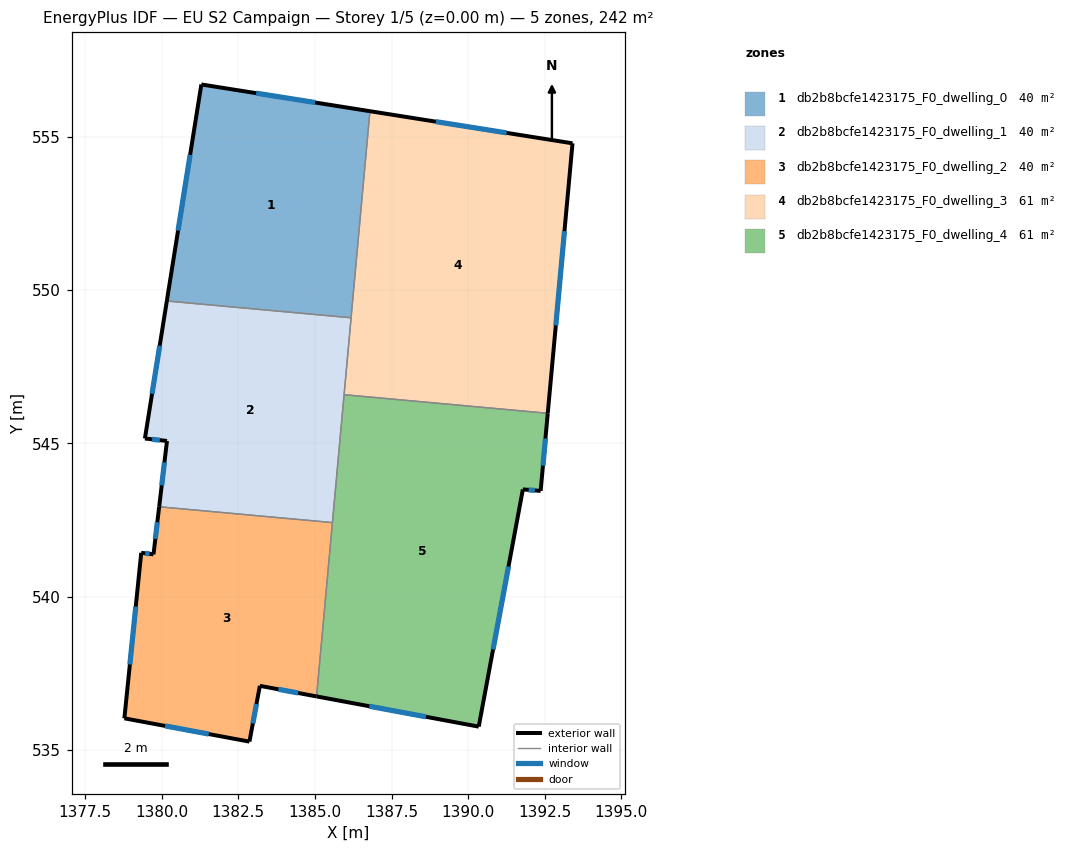
=== STOREY PLAN SPEC (per zone: floor XY polygon, exterior-wall plan segments, windows/doors) ===
zone 1: db2b8bcfe1423175_F0_dwelling_0  (40.3 m²)
  floor: (1386.80, 555.84) (1386.18, 549.10) (1380.17, 549.65) (1381.30, 556.71)
  exterior wall: (1381.30, 556.71) – (1380.17, 549.65)  [7.2 m]
    window: (1380.93, 554.41) – (1380.54, 551.95)  [2.6 m²]
  exterior wall: (1386.80, 555.84) – (1381.30, 556.71)  [5.6 m]
    window: (1385.01, 556.12) – (1383.08, 556.43)  [2.0 m²]
  interior walls: 2
zone 2: db2b8bcfe1423175_F0_dwelling_1  (40.3 m²)
  floor: (1386.18, 549.10) (1385.57, 542.42) (1379.92, 542.93) (1380.17, 545.08) (1379.45, 545.16) (1380.17, 549.65)
  exterior wall: (1380.17, 545.08) – (1379.92, 542.93)  [2.2 m]
    window: (1380.09, 544.38) – (1380.00, 543.63)  [0.8 m²]
  exterior wall: (1379.45, 545.16) – (1380.17, 545.08)  [0.7 m]
    window: (1379.69, 545.14) – (1379.94, 545.11)  [0.3 m²]
  exterior wall: (1380.17, 549.65) – (1379.45, 545.16)  [4.5 m]
    window: (1379.94, 548.19) – (1379.69, 546.62)  [1.7 m²]
  interior walls: 4
zone 3: db2b8bcfe1423175_F0_dwelling_2  (40.3 m²)
  floor: (1385.57, 542.42) (1385.05, 536.75) (1383.20, 537.09) (1382.86, 535.27) (1378.78, 536.03) (1379.33, 541.43) (1379.73, 541.38) (1379.92, 542.93)
  exterior wall: (1378.78, 536.03) – (1382.86, 535.27)  [4.2 m]
    window: (1380.11, 535.79) – (1381.54, 535.52)  [1.5 m²]
  exterior wall: (1379.33, 541.43) – (1378.78, 536.03)  [5.4 m]
    window: (1379.16, 539.68) – (1378.96, 537.79)  [2.0 m²]
  exterior wall: (1379.73, 541.38) – (1379.33, 541.43)  [0.4 m]
    window: (1379.60, 541.40) – (1379.46, 541.42)  [0.1 m²]
  exterior wall: (1379.92, 542.93) – (1379.73, 541.38)  [1.6 m]
    window: (1379.86, 542.43) – (1379.79, 541.89)  [0.6 m²]
  exterior wall: (1383.20, 537.09) – (1385.05, 536.75)  [1.9 m]
    window: (1383.81, 536.98) – (1384.45, 536.86)  [0.7 m²]
  exterior wall: (1382.86, 535.27) – (1383.20, 537.09)  [1.9 m]
    window: (1382.97, 535.86) – (1383.09, 536.50)  [0.7 m²]
  interior walls: 2
zone 4: db2b8bcfe1423175_F0_dwelling_3  (60.5 m²)
  floor: (1393.40, 554.79) (1392.60, 545.99) (1385.95, 546.59) (1386.80, 555.84)
  exterior wall: (1393.40, 554.79) – (1386.80, 555.84)  [6.7 m]
    window: (1391.25, 555.13) – (1388.94, 555.50)  [2.5 m²]
  exterior wall: (1392.60, 545.99) – (1393.40, 554.79)  [8.8 m]
    window: (1392.86, 548.85) – (1393.14, 551.93)  [3.2 m²]
  interior walls: 3
zone 5: db2b8bcfe1423175_F0_dwelling_4  (60.5 m²)
  floor: (1392.60, 545.99) (1392.36, 543.45) (1391.78, 543.50) (1390.34, 535.76) (1385.05, 536.75) (1385.95, 546.59)
  exterior wall: (1385.05, 536.75) – (1390.34, 535.76)  [5.4 m]
    window: (1386.77, 536.43) – (1388.62, 536.08)  [2.0 m²]
  exterior wall: (1392.36, 543.45) – (1392.60, 545.99)  [2.5 m]
    window: (1392.44, 544.28) – (1392.52, 545.16)  [0.9 m²]
  exterior wall: (1391.78, 543.50) – (1392.36, 543.45)  [0.6 m]
    window: (1391.97, 543.49) – (1392.18, 543.47)  [0.2 m²]
  exterior wall: (1390.34, 535.76) – (1391.78, 543.50)  [7.9 m]
    window: (1390.81, 538.28) – (1391.32, 540.98)  [2.9 m²]
  interior walls: 3

=== DERIVED (storey summary) ===
Building: EU S2 Campaign
Storey: 1 of 5  (floor level z = 0.00 m)
Storey gross floor area: 242.0 m²
Zones on this storey: 5
  - db2b8bcfe1423175_F0_dwelling_0: floor 40.3 m²; exterior wall 12.7 m (38.2 m²); 2 window(s) 4.7 m²; WWR 12.2%
  - db2b8bcfe1423175_F0_dwelling_1: floor 40.3 m²; exterior wall 7.4 m (22.3 m²); 3 window(s) 2.7 m²; WWR 12.2%
  - db2b8bcfe1423175_F0_dwelling_2: floor 40.3 m²; exterior wall 15.3 m (45.8 m²); 6 window(s) 5.6 m²; WWR 12.2%
  - db2b8bcfe1423175_F0_dwelling_3: floor 60.5 m²; exterior wall 15.5 m (46.6 m²); 2 window(s) 5.7 m²; WWR 12.2%
  - db2b8bcfe1423175_F0_dwelling_4: floor 60.5 m²; exterior wall 16.4 m (49.1 m²); 4 window(s) 6.0 m²; WWR 12.2%
Zone adjacency (shared interzone walls):
  - db2b8bcfe1423175_F0_dwelling_0 ↔ db2b8bcfe1423175_F0_dwelling_1
  - db2b8bcfe1423175_F0_dwelling_0 ↔ db2b8bcfe1423175_F0_dwelling_3
  - db2b8bcfe1423175_F0_dwelling_1 ↔ db2b8bcfe1423175_F0_dwelling_2
  - db2b8bcfe1423175_F0_dwelling_1 ↔ db2b8bcfe1423175_F0_dwelling_3
  - db2b8bcfe1423175_F0_dwelling_1 ↔ db2b8bcfe1423175_F0_dwelling_4
  - db2b8bcfe1423175_F0_dwelling_2 ↔ db2b8bcfe1423175_F0_dwelling_4
  - db2b8bcfe1423175_F0_dwelling_3 ↔ db2b8bcfe1423175_F0_dwelling_4